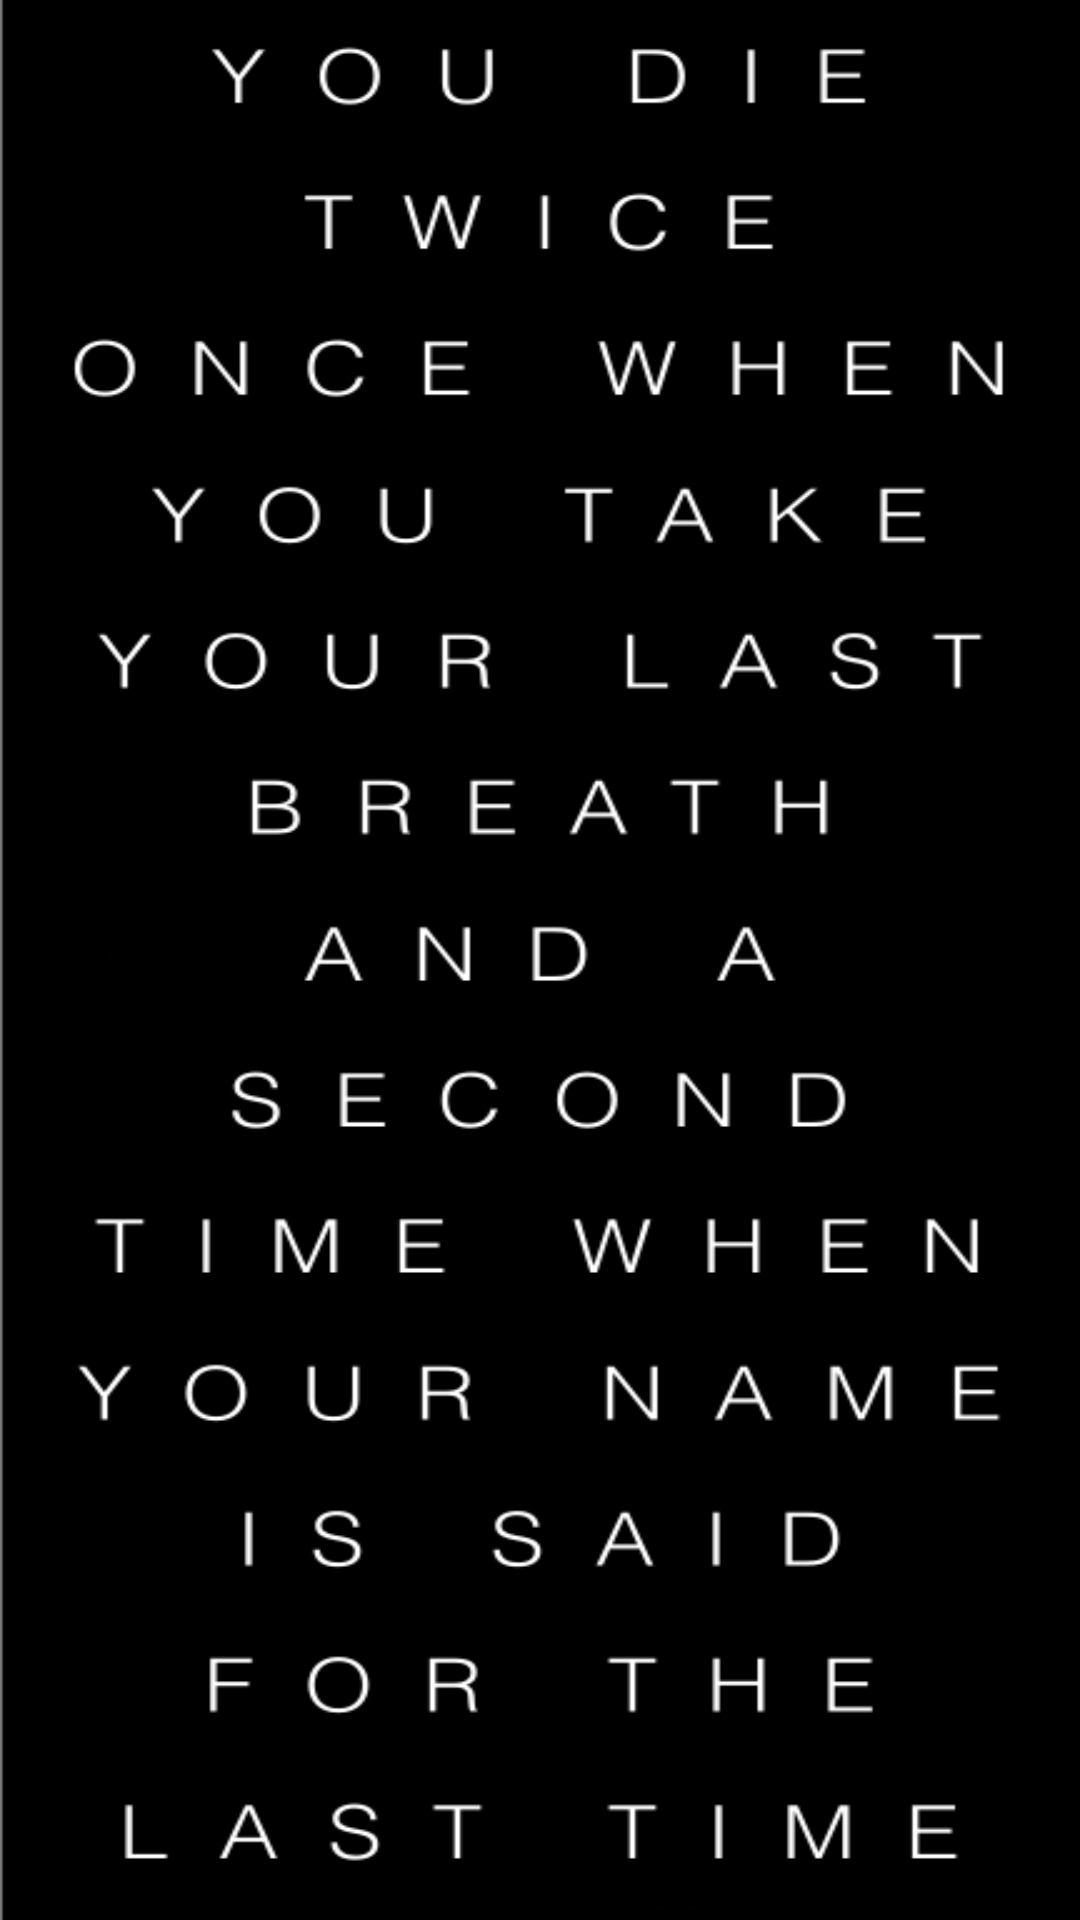

Layout XML and referenced resources for this Android screen:
<!-- AndroidManifest.xml: application theme Theme.Liminal -->
<!-- res/layout/activity_after_splash.xml -->
<?xml version="1.0" encoding="utf-8"?>
<androidx.constraintlayout.widget.ConstraintLayout xmlns:android="http://schemas.android.com/apk/res/android"
    xmlns:app="http://schemas.android.com/apk/res-auto"
    xmlns:tools="http://schemas.android.com/tools"
    android:id="@+id/main"
    android:layout_width="match_parent"
    android:layout_height="match_parent"
    android:background="@color/app_color"

    tools:context=".activities.AfterSplash">
    <ImageView
        android:layout_width="match_parent"
        android:layout_height="match_parent"
        android:layout_gravity="center"
        android:src="@drawable/after_splash"
        android:scaleType="fitXY"
        app:layout_constraintBottom_toBottomOf="parent"
        app:layout_constraintEnd_toEndOf="parent"
        app:layout_constraintStart_toStartOf="parent"
        app:layout_constraintTop_toTopOf="parent" />

</androidx.constraintlayout.widget.ConstraintLayout>
<!-- resources referenced by this layout -->
<resources>
  <color name="app_color">#001515</color>
  <!-- drawable after_splash: png bitmap (drawable, 40645 bytes) -->
  <style name="Theme.Liminal" parent="Base.Theme.Liminal" />
  <style name="Base.Theme.Liminal" parent="Theme.MaterialComponents.Light.NoActionBar">
          
          
          <item name="android:statusBarColor">@color/app_color</item>
      </style>
</resources>
